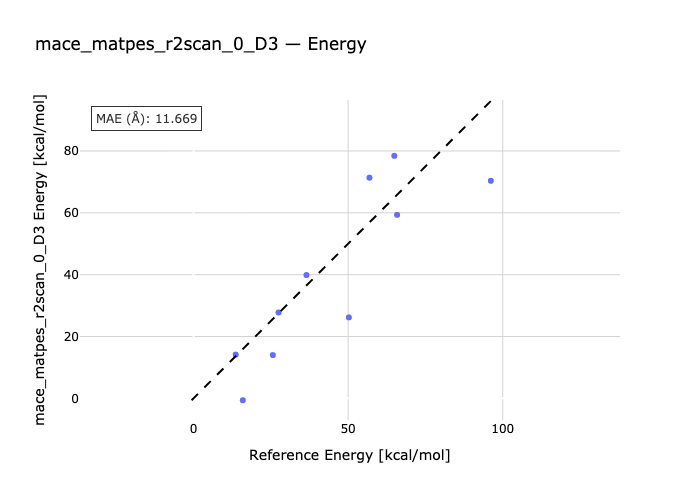

Data behind this chart, as committed beside it:
species, reference, predicted
ed1-ts1, 25.65, 13.99
ed2-ts2, 56.9, 71.37
ed3-ts3, 36.53, 39.88
ts4-ed4, 96.17, 70.37
ts5-ed5, 15.94, -0.6187
ts6-ed6, 13.64, 14.15
ts7-ed7, 27.49, 27.76
ed8-ts8, 50.24, 26.18
ed9-ts9, 65.84, 59.34
ts10-ed10, 64.93, 78.43
